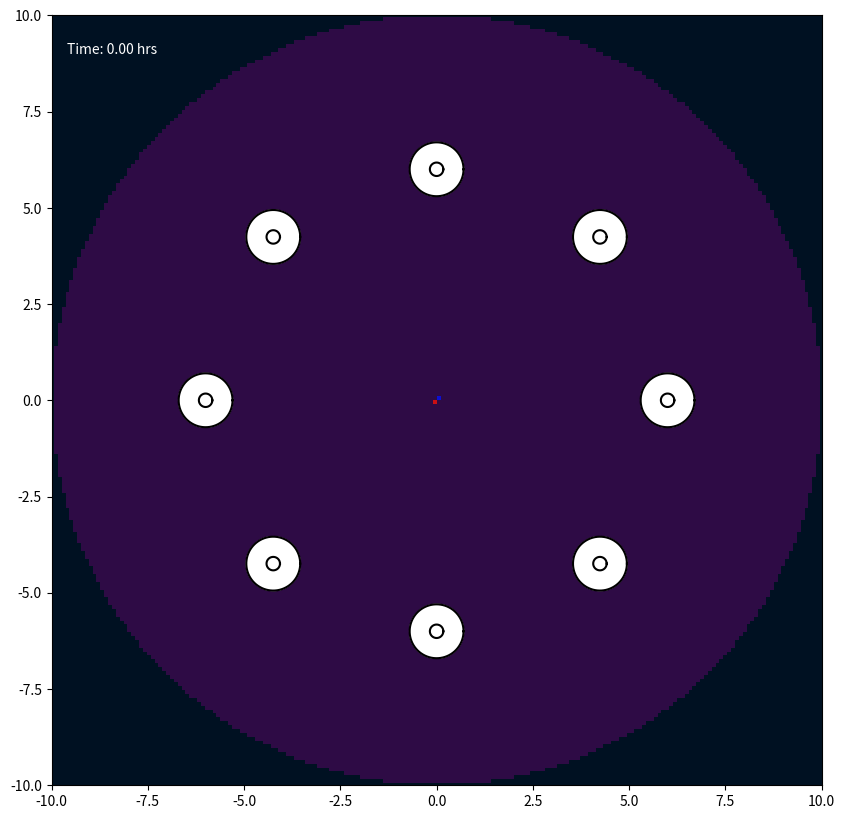

Write Python code to recreate this figure. (Note: this script raises an exception after producing the figure.)
import numpy as np
import matplotlib.pyplot as plt
from matplotlib.colors import LinearSegmentedColormap
from matplotlib.animation import FuncAnimation, FFMpegWriter


class Cell:
    def __init__(self, cell_id, initial_center, parameters):
        self.id = cell_id
        self.parameters = parameters
        self.rho1 = parameters.get('CYTOPLASM_DENSITY', 1.2)
        self.rho2 = parameters.get('NUCLEUS_DENSITY', 1.4)

        n_nodes = parameters['N_NODES']
        angles = np.linspace(0, 2 * np.pi, n_nodes, endpoint=False)
        ring = np.column_stack((np.cos(angles), np.sin(angles)))
        center = np.asarray(initial_center, dtype=float)

        self.m = center + parameters['MEMBRANE_RADIUS'] * ring
        self.n = center + parameters['NUCLEUS_RADIUS'] * ring
        self.original_x_vectors = self.n - self.m
        self.original_y_vectors = self.m - np.roll(self.m, 1, axis=0)

        self.previous_forces_m = np.zeros_like(self.m)
        self.previous_forces_n = np.zeros_like(self.n)

        self.bonded = np.zeros(n_nodes, dtype=bool)
        self.restart = np.zeros(n_nodes, dtype=bool)

        self.center_of_mass = self.calculate_center_of_mass()
        self.original_hat_x_vectors = self.n - self.center_of_mass
        self.original_hat_y_vectors = self.n - np.roll(self.n, 1, axis=0)
        self.reach = 0.0

    def get_membrane_positions(self):
        return self.m

    def get_nucleus_positions(self):
        return self.n

    @staticmethod
    def _polygon_moments(points, weight):
        x, y = points[:, 0], points[:, 1]
        x_next, y_next = np.roll(x, -1), np.roll(y, -1)
        dx = x - x_next
        mx = weight / 6 * np.sum(dx * ((y + 2 * y_next) * x_next + (2 * y + y_next) * x))
        my = weight / 6 * np.sum(dx * (y**2 + y * y_next + y_next**2))
        area = weight / 2 * np.sum((y + y_next) * dx)
        return mx, my, area

    def calculate_center_of_mass(self):
        mx1, my1, a1 = self._polygon_moments(self.m, self.rho1)
        mx2, my2, a2 = self._polygon_moments(self.n, self.rho2 - self.rho1)
        area = a1 + a2

        if abs(area) < 1e-10:
            return self.m.mean(axis=0)
        return np.array([(mx1 + mx2) / area, (my1 + my2) / area])


class ChemicalSignalModule:
    def __init__(self, parameters):
        self.params = parameters
        self.sources = []
        self.seeded = set()

        self.n = parameters['GRID_RES']
        self.radius = parameters['DOMAIN_RADIUS']
        self.k = 2 * self.radius / (self.n - 1)

        xs = np.linspace(-self.radius, self.radius, self.n)
        gx, gy = np.meshgrid(xs, xs)
        dist = np.hypot(gx, gy)

        if parameters.get('CIRCULAR_DOMAIN', True):
            self.inside = dist <= self.radius
            wall_dist = self.radius - dist
        else:
            self.inside = np.ones((self.n, self.n), dtype=bool)
            wall_dist = np.minimum(np.minimum(gx + self.radius, self.radius - gx),
                                   np.minimum(gy + self.radius, self.radius - gy))

        width = parameters.get('EDGE_WIDTH', 0.0)
        drop = parameters.get('EDGE_BETA_DROP', 0.0)
        if width > 0 and drop > 0:
            ramp = np.clip((width - wall_dist) / width, 0.0, 1.0)
        else:
            ramp = np.zeros_like(wall_dist)
        self.beta_field = parameters['GL_R'] - drop * ramp

        if parameters.get('ISOTROPIC_LAPLACIAN', True):
            near_w, diag_w = 4.0, 1.0
            self.lap_scale = 1.0 / (6.0 * self.k**2)
            self.stability_limit = 0.375
        else:
            near_w, diag_w = 1.0, 0.0
            self.lap_scale = 1.0 / self.k**2
            self.stability_limit = 0.25

        padded = np.pad(self.inside, 1, constant_values=False)
        self.nearest = {}
        self.stencil = []
        for dj in (-1, 0, 1):
            for di in (-1, 0, 1):
                if dj == 0 and di == 0:
                    continue
                nbr = padded[1 + dj:1 + dj + self.n, 1 + di:1 + di + self.n]
                if dj == 0 or di == 0:
                    self.nearest[(dj, di)] = nbr
                    weight = near_w
                else:
                    weight = diag_w
                if weight > 0:
                    self.stencil.append((weight, nbr.astype(float), dj, di))

        self.C = np.zeros((self.n, self.n))
        self.W = np.zeros((self.n, self.n))
        self._gradient_cache = None
        self._dt_cache = None

        h = parameters['MAX_TIME'] / parameters['N_TIMESTEPS']
        lam = max(parameters['MU_C'], parameters['MU_W']) * h / self.k**2
        if lam >= self.stability_limit:
            raise ValueError(f"Unstable scheme: mu*h/k^2 = {lam:.3f} must be < {self.stability_limit}")

    def add_source(self, center, start_time=0.0):
        self.sources.append((np.asarray(center, dtype=float), float(start_time)))

    def seed_pending(self, t):
        for idx, (center, start_time) in enumerate(self.sources):
            if idx in self.seeded or t < start_time:
                continue
            self._seed(center)
            self.seeded.add(idx)
            self._gradient_cache = None
            self._dt_cache = None

    def _seed(self, center):
        rho = np.sqrt(-self.params['GL_ETA'] / self.params['GL_A'])
        i0 = int(np.floor((center[0] + self.radius) / self.k))
        j0 = int(np.floor((center[1] + self.radius) / self.k))
        sites = [(j0, i0), (j0, i0 + 1), (j0 + 1, i0 + 1), (j0 + 1, i0)]

        for q, (j, i) in enumerate(sites):
            phase = q * np.pi / 2
            self.C[j, i] = rho * np.cos(phase)
            self.W[j, i] = rho * np.sin(phase)

    def _laplacian(self, F):
        P = np.pad(F, 1)
        n = self.n
        out = np.zeros_like(F)
        for weight, nbr, dj, di in self.stencil:
            out += weight * nbr * (P[1 + dj:1 + dj + n, 1 + di:1 + di + n] - F)
        return out * self.lap_scale * self.inside

    def _compute_rates(self):
        p = self.params
        C, W = self.C, self.W
        mag = C**2 + W**2

        reaction_c = p['GL_ETA'] * C - self.beta_field * W + mag * (p['GL_A'] * C - p['GL_B'] * W)
        reaction_w = self.beta_field * C + p['GL_ETA'] * W + mag * (p['GL_A'] * W + p['GL_B'] * C)

        dC_dt = (reaction_c + p['MU_C'] * self._laplacian(C)) * self.inside
        dW_dt = (reaction_w + p['MU_W'] * self._laplacian(W)) * self.inside
        return dC_dt, dW_dt

    def step(self, h):
        dC_dt, dW_dt = self._compute_rates()
        self.C = self.C + h * dC_dt
        self.W = self.W + h * dW_dt
        self._gradient_cache = None
        self._dt_cache = None

    def _gradient_fields(self):
        if self._gradient_cache is None:
            C, n = self.C, self.n
            P = np.pad(C, 1)

            def neighbour(dj, di):
                return np.where(self.nearest[(dj, di)], P[1 + dj:1 + dj + n, 1 + di:1 + di + n], C)

            gx = (neighbour(0, 1) - neighbour(0, -1)) / (2 * self.k) * self.inside
            gy = (neighbour(1, 0) - neighbour(-1, 0)) / (2 * self.k) * self.inside
            self._gradient_cache = (gx, gy)
        return self._gradient_cache

    def _time_derivative_field(self):
        if self._dt_cache is None:
            dC_dt, _ = self._compute_rates()
            self._dt_cache = dC_dt
        return self._dt_cache

    def _sample(self, F, points):
        u = np.clip((points[:, 0] + self.radius) / self.k, 0, self.n - 1.000001)
        v = np.clip((points[:, 1] + self.radius) / self.k, 0, self.n - 1.000001)
        i = u.astype(int)
        j = v.astype(int)
        fu = u - i
        fv = v - j
        return ((1 - fv) * ((1 - fu) * F[j, i] + fu * F[j, i + 1])
                + fv * ((1 - fu) * F[j + 1, i] + fu * F[j + 1, i + 1]))

    def calculate_gradient(self, positions):
        gx, gy = self._gradient_fields()
        grad = np.column_stack((self._sample(gx, positions), self._sample(gy, positions)))

        if self.params.get('DIRECTIONAL_SENSING', True):
            dC_dt = self._sample(self._time_derivative_field(), positions)
            rising_phase = (np.sign(dC_dt) > 0)[:, None]
            grad = np.where(rising_phase, grad, 0.0)

        return grad

    def get_field(self):
        return np.ma.masked_where(~self.inside, self.C)


class CollisionModule:
    def __init__(self, parameters):
        self.params = parameters
        self.groups = []
        self.group_of = {}

    @staticmethod
    def points_in_fan(points, center, ring):
        v2 = ring - center
        v3 = np.roll(ring, -1, axis=0) - center
        p = points[:, None, :] - center

        det = v2[:, 0] * v3[:, 1] - v2[:, 1] * v3[:, 0]

        with np.errstate(divide='ignore', invalid='ignore'):
            u = (p[:, :, 0] * v3[None, :, 1] - p[:, :, 1] * v3[None, :, 0]) / det
            v = (v2[None, :, 0] * p[:, :, 1] - v2[None, :, 1] * p[:, :, 0]) / det
            inside = (u > 0) & (v > 0) & (u + v < 1)

        return inside.any(axis=1), inside.argmax(axis=1)

    def detect_and_handle(self, all_cells):
        centers = np.array([c.center_of_mass for c in all_cells])

        for cell, center in zip(all_cells, centers):
            cell.reach = np.max(np.linalg.norm(cell.m - center, axis=1))

        gaps = np.linalg.norm(centers[:, None, :] - centers[None, :, :], axis=2)
        reaches = np.array([c.reach for c in all_cells])

        close = np.triu(gaps < reaches[:, None] + reaches[None, :], k=1)

        for i, j in np.argwhere(close):
            self._check_one_way(all_cells[i], all_cells[j])
            self._check_one_way(all_cells[j], all_cells[i])

    def _check_one_way(self, cell_a, cell_b):
        offsets = cell_a.m - cell_b.center_of_mass
        dists_sq = np.einsum('ij,ij->i', offsets, offsets)

        near = np.flatnonzero(
            ~cell_a.bonded & (dists_sq < cell_b.reach**2)
        )

        if near.size == 0:
            return

        inside, triangle = self.points_in_fan(cell_a.m[near], cell_b.center_of_mass, cell_b.m)
        n_a = len(cell_a.m)
        n_b = len(cell_b.m)

        for node_a, tri in zip(near[inside], triangle[inside]):
            if cell_a.bonded[node_a]:
                continue

            candidate_b = self._nearest_free_node(cell_a.m[node_a], cell_b, tri)

            if candidate_b is None:
                continue

            self._bond(cell_a, node_a, cell_b, candidate_b)

            for offset_a in (-1, 1):
                nbr_a = (node_a + offset_a) % n_a

                if cell_a.bonded[nbr_a]:
                    continue

                for offset_b in (-1, 0, 1):
                    nbr_b = (candidate_b + offset_b) % n_b

                    if cell_b.bonded[nbr_b]:
                        continue

                    if np.linalg.norm(cell_a.m[nbr_a] - cell_b.m[nbr_b]) < 0.1:
                        self._bond(cell_a, nbr_a, cell_b, nbr_b)
                        break

    def _nearest_free_node(self, point, cell_b, tri):
        n_b = len(cell_b.m)
        window = self.params.get('BOND_SEARCH_WINDOW', 40)

        idx = (tri + np.arange(-window, window + 2)) % n_b
        idx = idx[~cell_b.bonded[idx]]

        if idx.size == 0:
            return None

        d = np.linalg.norm(cell_b.m[idx] - point, axis=1)
        return int(idx[np.argmin(d)])

    def _bond(self, cell_a, node_a, cell_b, node_b):
        key_a = (cell_a.id, node_a)
        key_b = (cell_b.id, node_b)

        if key_a in self.group_of or key_b in self.group_of:
            return
        contact = 0.5 * (cell_a.m[node_a] + cell_b.m[node_b])

        group = [(cell_a, node_a), (cell_b, node_b)]
        self.groups.append(group)
        self.group_of[key_a] = group
        self.group_of[key_b] = group

        cell_a.bonded[node_a] = True
        cell_b.bonded[node_b] = True

        for cell, node in group:
            cell.m[node] = contact.copy()
            cell.restart[node] = True


class Simulation:
    def __init__(self, parameters):
        self.params = parameters
        self.all_cells = []
        self.chemical_module = ChemicalSignalModule(parameters)
        self.collision_module = CollisionModule(parameters)
        self.time_step = 0
        self.h = parameters['MAX_TIME'] / parameters['N_TIMESTEPS']

        stiffness = max(
            8 * parameters['DELTA'],
            parameters['ALPHA_N'] + 4 * parameters.get('DELTA_N', parameters['DELTA']) + parameters['ALPHA'],
        )
        if self.h * stiffness > 0.8:
            raise ValueError(
                f"Unstable cell step: h*stiffness = {self.h * stiffness:.2f} must be < 0.8 "
                f"(use h < {0.8 / stiffness:.4f})"
            )

    def initialize_simulation(self):
        p = self.params
        signal_centers = p['SIGNAL_CENTERS']
        signal_start_times = p['SIGNAL_START_TIMES']
        outer_centers = p['OUTER_CENTERS']

        for center, start_time in zip(signal_centers, signal_start_times):
            self.chemical_module.add_source(center, start_time)

        self.chemical_module.seed_pending(0.0)

        for k, center in enumerate(outer_centers):
            self.all_cells.append(Cell(k, center, p))

        print(f"{p['CASE_NAME']} initialized: {len(outer_centers)} cells.")

    def run_one_step(self):
        current_time = self.time_step * self.h
        self.chemical_module.seed_pending(current_time)

        bonds_before = len(self.collision_module.groups)
        self.collision_module.detect_and_handle(self.all_cells)
        bonds_after = len(self.collision_module.groups)

        if bonds_after > bonds_before:
            print(f"t={current_time:.3f}: {bonds_after - bonds_before} new bonded pairs")

        if self.time_step == 0:
            self._step_heuns_method(current_time)
        else:
            self._step_ab2_method(current_time)

        self.chemical_module.step(self.h)
        self.time_step += 1

    def _calculate_forces_at_state(self, cell, m, n, center_of_mass, t):
        p = self.params

        effective_beta = (p['BETA'] * p['REACTION_DAMPING_K'] ** np.count_nonzero(cell.bonded))

        gradient = self.chemical_module.calculate_gradient(m)
        force_chemotaxis = effective_beta * gradient
        force_chemotaxis[cell.bonded] = 0.0

        force_internal = (p['ALPHA'] * (n - m - cell.original_x_vectors))

        spring_prev = m - np.roll(m, 1, axis=0)
        spring_next = np.roll(m, -1, axis=0) - m
        y_next = np.roll(cell.original_y_vectors, -1, axis=0)

        force_surface = p['DELTA'] * (cell.original_y_vectors - spring_prev - y_next + spring_next)

        total_m = (force_chemotaxis + force_internal + force_surface)
        force_nuc_center = p['ALPHA_N'] * (center_of_mass - n + cell.original_hat_x_vectors)
        force_reaction = -force_internal

        nuc_spring_prev = n - np.roll(n, 1, axis=0)
        nuc_spring_next = np.roll(n, -1, axis=0) - n
        hat_y_next = np.roll(cell.original_hat_y_vectors, -1, axis=0)

        force_nuc_surface = p.get('DELTA_N', p['DELTA']) * (cell.original_hat_y_vectors - nuc_spring_prev - hat_y_next + nuc_spring_next)
        total_n = (force_nuc_center + force_reaction + force_nuc_surface)

        return total_m, total_n

    def _calculate_current_forces(self, cell, t):
        return self._calculate_forces_at_state(cell, cell.m, cell.n, cell.center_of_mass, t)

    def _apply_adhesion_forces(self, forces_m):
        for group in self.collision_module.groups:
            total_force = np.zeros(2)

            for cell, node in group:
                total_force += forces_m[cell.id, node]

            for cell, node in group:
                forces_m[cell.id, node] = total_force

    def _heun_second_stage(self, k1_m, k1_n, t):
        h = self.h

        predicted_states = []
        for cell in self.all_cells:
            pred_m = cell.m + h * k1_m[cell.id]
            pred_n = cell.n + h * k1_n[cell.id]
            cell_temp = Cell(cell.id, [0, 0], cell.parameters)
            cell_temp.m = pred_m.copy()
            cell_temp.n = pred_n.copy()
            cell_temp.rho1 = cell.rho1
            cell_temp.rho2 = cell.rho2
            pred_com = cell_temp.calculate_center_of_mass()
            predicted_states.append((pred_m, pred_n, pred_com))

        k2_forces = [
            self._calculate_forces_at_state(cell, pred_m, pred_n, pred_com, t + h)
            for cell, (pred_m, pred_n, pred_com) in zip(self.all_cells, predicted_states)
        ]
        k2_m = np.stack([f[0] for f in k2_forces])
        k2_n = np.stack([f[1] for f in k2_forces])
        self._apply_adhesion_forces(k2_m)

        return k2_m, k2_n

    def _step_heuns_method(self, t):
        h = self.h

        k1_forces = [self._calculate_current_forces(cell, t) for cell in self.all_cells]
        k1_m = np.stack([f[0] for f in k1_forces])
        k1_n = np.stack([f[1] for f in k1_forces])
        self._apply_adhesion_forces(k1_m)

        k2_m, k2_n = self._heun_second_stage(k1_m, k1_n, t)

        for cell in self.all_cells:
            f1_m, f2_m = k1_m[cell.id], k2_m[cell.id]
            f1_n, f2_n = k1_n[cell.id], k2_n[cell.id]

            cell.m += 0.5 * h * (f1_m + f2_m)
            cell.n += 0.5 * h * (f1_n + f2_n)

            cell.previous_forces_m = f1_m.copy()
            cell.previous_forces_n = f1_n.copy()

            cell.restart[:] = False
            cell.center_of_mass = cell.calculate_center_of_mass()

    def _step_ab2_method(self, t):
        h = self.h

        current_forces = [self._calculate_current_forces(cell, t) for cell in self.all_cells]
        fn_m = np.stack([f[0] for f in current_forces])
        fn_n = np.stack([f[1] for f in current_forces])
        self._apply_adhesion_forces(fn_m)

        if any(cell.restart.any() for cell in self.all_cells):
            k2_m, k2_n = self._heun_second_stage(fn_m, fn_n, t)
        else:
            k2_m = k2_n = None

        for cell in self.all_cells:
            f_curr_m = fn_m[cell.id]
            f_curr_n = fn_n[cell.id]
            f_prev_m = cell.previous_forces_m
            f_prev_n = cell.previous_forces_n

            new_m = cell.m + (h / 2.0) * (3.0 * f_curr_m - f_prev_m)
            new_n = cell.n + (h / 2.0) * (3.0 * f_curr_n - f_prev_n)

            if cell.restart.any():
                r = cell.restart
                new_m[r] = cell.m[r] + (h / 2.0) * (f_curr_m[r] + k2_m[cell.id][r])
                new_n[r] = cell.n[r] + (h / 2.0) * (f_curr_n[r] + k2_n[cell.id][r])

            cell.restart[:] = False

            cell.previous_forces_m = f_curr_m.copy()
            cell.previous_forces_n = f_curr_n.copy()

            cell.m = new_m
            cell.n = new_n
            cell.center_of_mass = cell.calculate_center_of_mass()



def default_params(max_time=50.0, frames=500, h=0.002):
    speed_factor = max(1, round(max_time / h / frames))
    n_timesteps = frames * speed_factor
    domain_radius = 10.0
    n_outer_cells = 8
    outer_ring_radius = 6.0

    ring_angles = np.linspace(0, 2 * np.pi, n_outer_cells, endpoint=False)
    outer_centers = [(outer_ring_radius * np.cos(a), outer_ring_radius * np.sin(a)) for a in ring_angles]

    return {
        'CASE_NAME': 'Case 1 (Spiral Wave)',
        'N_NODES': 300,
        'MEMBRANE_RADIUS': 0.7,
        'NUCLEUS_RADIUS': 0.175,
        'ALPHA': 0.5,
        'DELTA': 30,
        'ALPHA_N': 100,
        'BETA': 2.5,
        'REACTION_DAMPING_K': 0.2 ** (1 / 60.0),
        'MAX_TIME': max_time,
        'N_TIMESTEPS': n_timesteps,
        'ANIMATION_SPEED_FACTOR': speed_factor,
        'FRAMES': frames,

        'DOMAIN_RADIUS': domain_radius,
        'GRID_RES': 200,
        'CIRCULAR_DOMAIN': True,
        'ISOTROPIC_LAPLACIAN': True,
        'GL_ETA': 2.0,
        'GL_R': 1.00,
        'GL_A': -2.0,
        'GL_B': 2.0,
        'MU_C': 0.1,
        'MU_W': 0.1,
        'EDGE_WIDTH': 0.0,
        'EDGE_BETA_DROP': 0.0,
        'DIRECTIONAL_SENSING': True,

        'SIGNAL_CENTERS': [(0.0, 0.0)],
        'SIGNAL_START_TIMES': [0.0],
        'OUTER_CENTERS': outer_centers,

        'RANDOM_SEED': None,
    }


def render(sim, sim_params, filename):
    domain_radius = sim_params['DOMAIN_RADIUS']
    frames = sim_params['FRAMES']
    half = domain_radius + sim.chemical_module.k / 2

    fig, ax = plt.subplots(figsize=(10, 10))
    ax.set_facecolor('#001122')
    ax.set_aspect('equal', 'box')
    ax.set_xlim(-domain_radius, domain_radius)
    ax.set_ylim(-domain_radius, domain_radius)

    spiral_cmap = LinearSegmentedColormap.from_list('dilao', ['#1010ff', '#3a0a50', '#ff1010'])
    limit_cycle_radius = np.sqrt(-sim_params['GL_ETA'] / sim_params['GL_A'])

    gradient_image = ax.imshow(
        sim.chemical_module.get_field(),
        extent=[-half, half, -half, half],
        origin='lower',
        cmap=spiral_cmap,
        vmin=-limit_cycle_radius,
        vmax=limit_cycle_radius,
        zorder=1,
        alpha=0.8
    )
    cell_plots = []

    for cell in sim.all_cells:
        mem_pos = cell.get_membrane_positions()
        nuc_pos = cell.get_nucleus_positions()

        mem_fill = ax.fill(mem_pos[:, 0], mem_pos[:, 1], color='white', alpha=1, zorder=2)[0]
        nuc_fill = ax.fill(nuc_pos[:, 0], nuc_pos[:, 1], color='white', alpha=1, zorder=3)[0]
        mem_plot, = ax.plot(mem_pos[:, 0], mem_pos[:, 1], '-', color='black', zorder=4)
        nuc_plot, = ax.plot(nuc_pos[:, 0], nuc_pos[:, 1], '-', color='black', zorder=4)

        cell_plots.append({
            'mem': mem_plot,
            'nuc': nuc_plot,
            'mem_fill': mem_fill,
            'nuc_fill': nuc_fill
        })

    time_text = ax.text(0.02, 0.95, '', transform=ax.transAxes, color='white')

    def update_animation(frame):
        target_step = frame * sim_params['ANIMATION_SPEED_FACTOR']
        while sim.time_step < target_step:
            sim.run_one_step()

        current_time = sim.time_step * sim.h
        gradient_image.set_data(sim.chemical_module.get_field())

        for i, cell in enumerate(sim.all_cells):
            mem_pos = cell.get_membrane_positions()
            nuc_pos = cell.get_nucleus_positions()

            cell_plots[i]['mem'].set_data(
                np.append(mem_pos[:, 0], mem_pos[0, 0]),
                np.append(mem_pos[:, 1], mem_pos[0, 1])
            )

            cell_plots[i]['nuc'].set_data(
                np.append(nuc_pos[:, 0], nuc_pos[0, 0]),
                np.append(nuc_pos[:, 1], nuc_pos[0, 1])
            )

            cell_plots[i]['mem_fill'].set_xy(mem_pos)
            cell_plots[i]['nuc_fill'].set_xy(nuc_pos)

        time_text.set_text(f'Time: {min(current_time, sim_params["MAX_TIME"]):.2f} hrs')

        return (
            [p['mem'] for p in cell_plots] +
            [p['nuc'] for p in cell_plots] +
            [p['mem_fill'] for p in cell_plots] +
            [p['nuc_fill'] for p in cell_plots] +
            [time_text, gradient_image]
        )

    ani = FuncAnimation(fig, update_animation, frames=frames + 1, interval=50, blit=True, repeat=False)
    writer = FFMpegWriter(fps=20, metadata=dict(artist='Me'), bitrate=1800)
    ani.save(filename, writer=writer)
    print("Done!")


if __name__ == "__main__":
    sim_params = default_params()
    sim = Simulation(sim_params)
    sim.initialize_simulation()
    render(sim, sim_params, "spiral1_1 (2).mp4")
